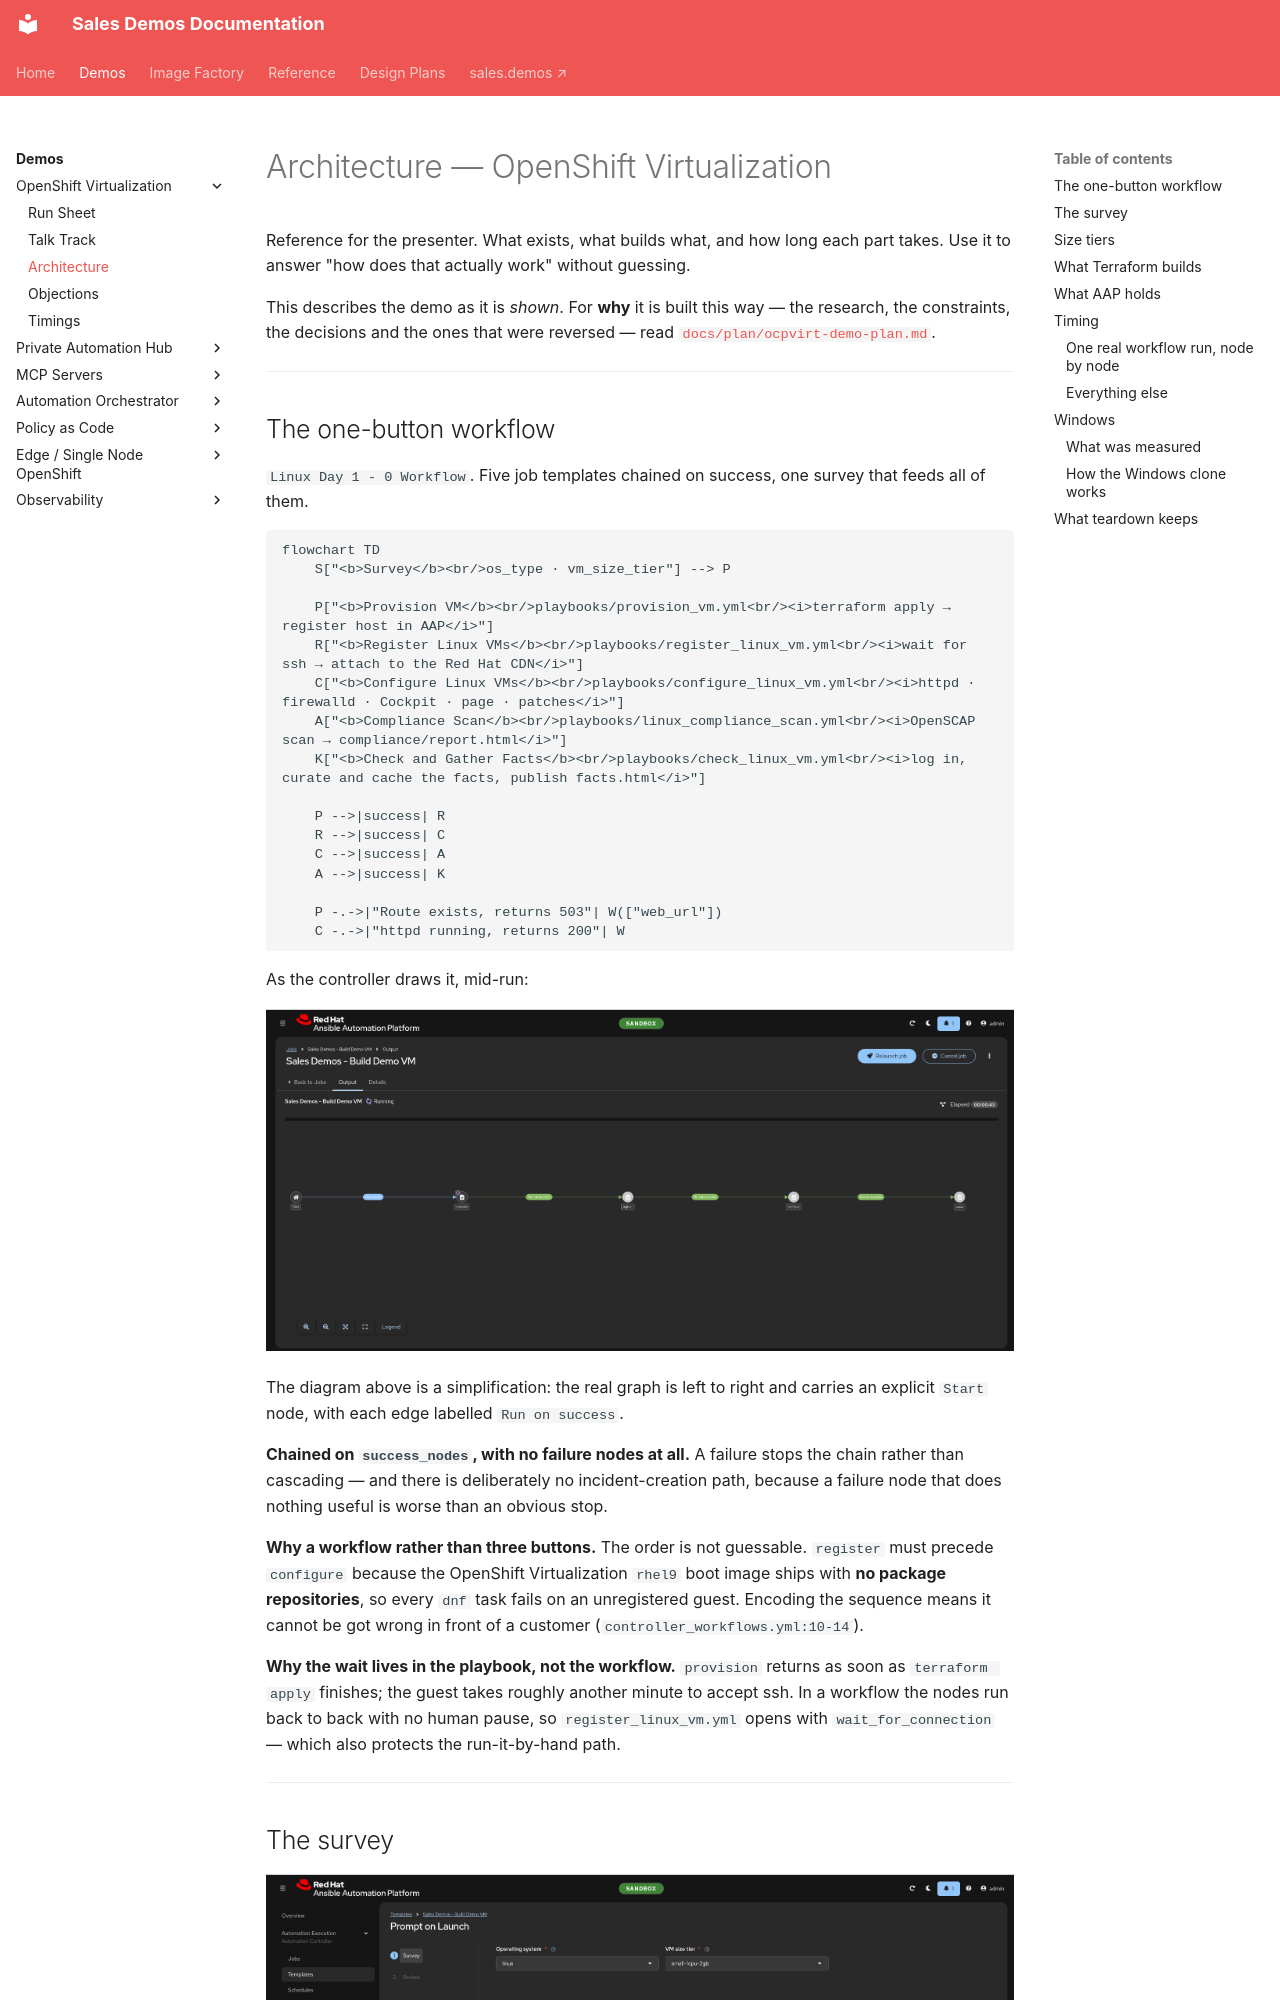

repository: ericcames/sales.demos-docs · page: demos/openshift-virtualization/architecture/index.html · generator: mkdocs

# Architecture — OpenShift Virtualization

Reference for the presenter. What exists, what builds what, and how long each
part takes. Use it to answer "how does that actually work" without guessing.

This describes the demo as it is *shown*. For **why** it is built this way — the
research, the constraints, the decisions and the ones that were reversed — read
[`docs/plan/ocpvirt-demo-plan.md`](../../plan/ocpvirt-demo-plan.md).

---

## The one-button workflow

`Linux Day 1 - 0 Workflow`. Five job templates chained on success, one survey
that feeds all of them.

```mermaid
flowchart TD
    S["<b>Survey</b><br/>os_type · vm_size_tier"] --> P

    P["<b>Provision VM</b><br/>playbooks/provision_vm.yml<br/><i>terraform apply → register host in AAP</i>"]
    R["<b>Register Linux VMs</b><br/>playbooks/register_linux_vm.yml<br/><i>wait for ssh → attach to the Red Hat CDN</i>"]
    C["<b>Configure Linux VMs</b><br/>playbooks/configure_linux_vm.yml<br/><i>httpd · firewalld · Cockpit · page · patches</i>"]
    A["<b>Compliance Scan</b><br/>playbooks/linux_compliance_scan.yml<br/><i>OpenSCAP scan → compliance/report.html</i>"]
    K["<b>Check and Gather Facts</b><br/>playbooks/check_linux_vm.yml<br/><i>log in, curate and cache the facts, publish facts.html</i>"]

    P -->|success| R
    R -->|success| C
    C -->|success| A
    A -->|success| K

    P -.->|"Route exists, returns 503"| W(["web_url"])
    C -.->|"httpd running, returns 200"| W
```

As the controller draws it, mid-run:

![The workflow visualizer, provision in progress](../../images/aap-workflow-running.png)

The diagram above is a simplification: the real graph is left to right and
carries an explicit `Start` node, with each edge labelled `Run on success`.

**Chained on `success_nodes`, with no failure nodes at all.** A failure stops the
chain rather than cascading — and there is deliberately no incident-creation
path, because a failure node that does nothing useful is worse than an obvious
stop.

**Why a workflow rather than three buttons.** The order is not guessable.
`register` must precede `configure` because the OpenShift Virtualization `rhel9`
boot image ships with **no package repositories**, so every `dnf` task fails on
an unregistered guest. Encoding the sequence means it cannot be got wrong in
front of a customer (`controller_workflows.yml:10-14`).

**Why the wait lives in the playbook, not the workflow.** `provision` returns as
soon as `terraform apply` finishes; the guest takes roughly another minute to
accept ssh. In a workflow the nodes run back to back with no human pause, so
`register_linux_vm.yml` opens with `wait_for_connection` — which also protects the
run-it-by-hand path.

---
